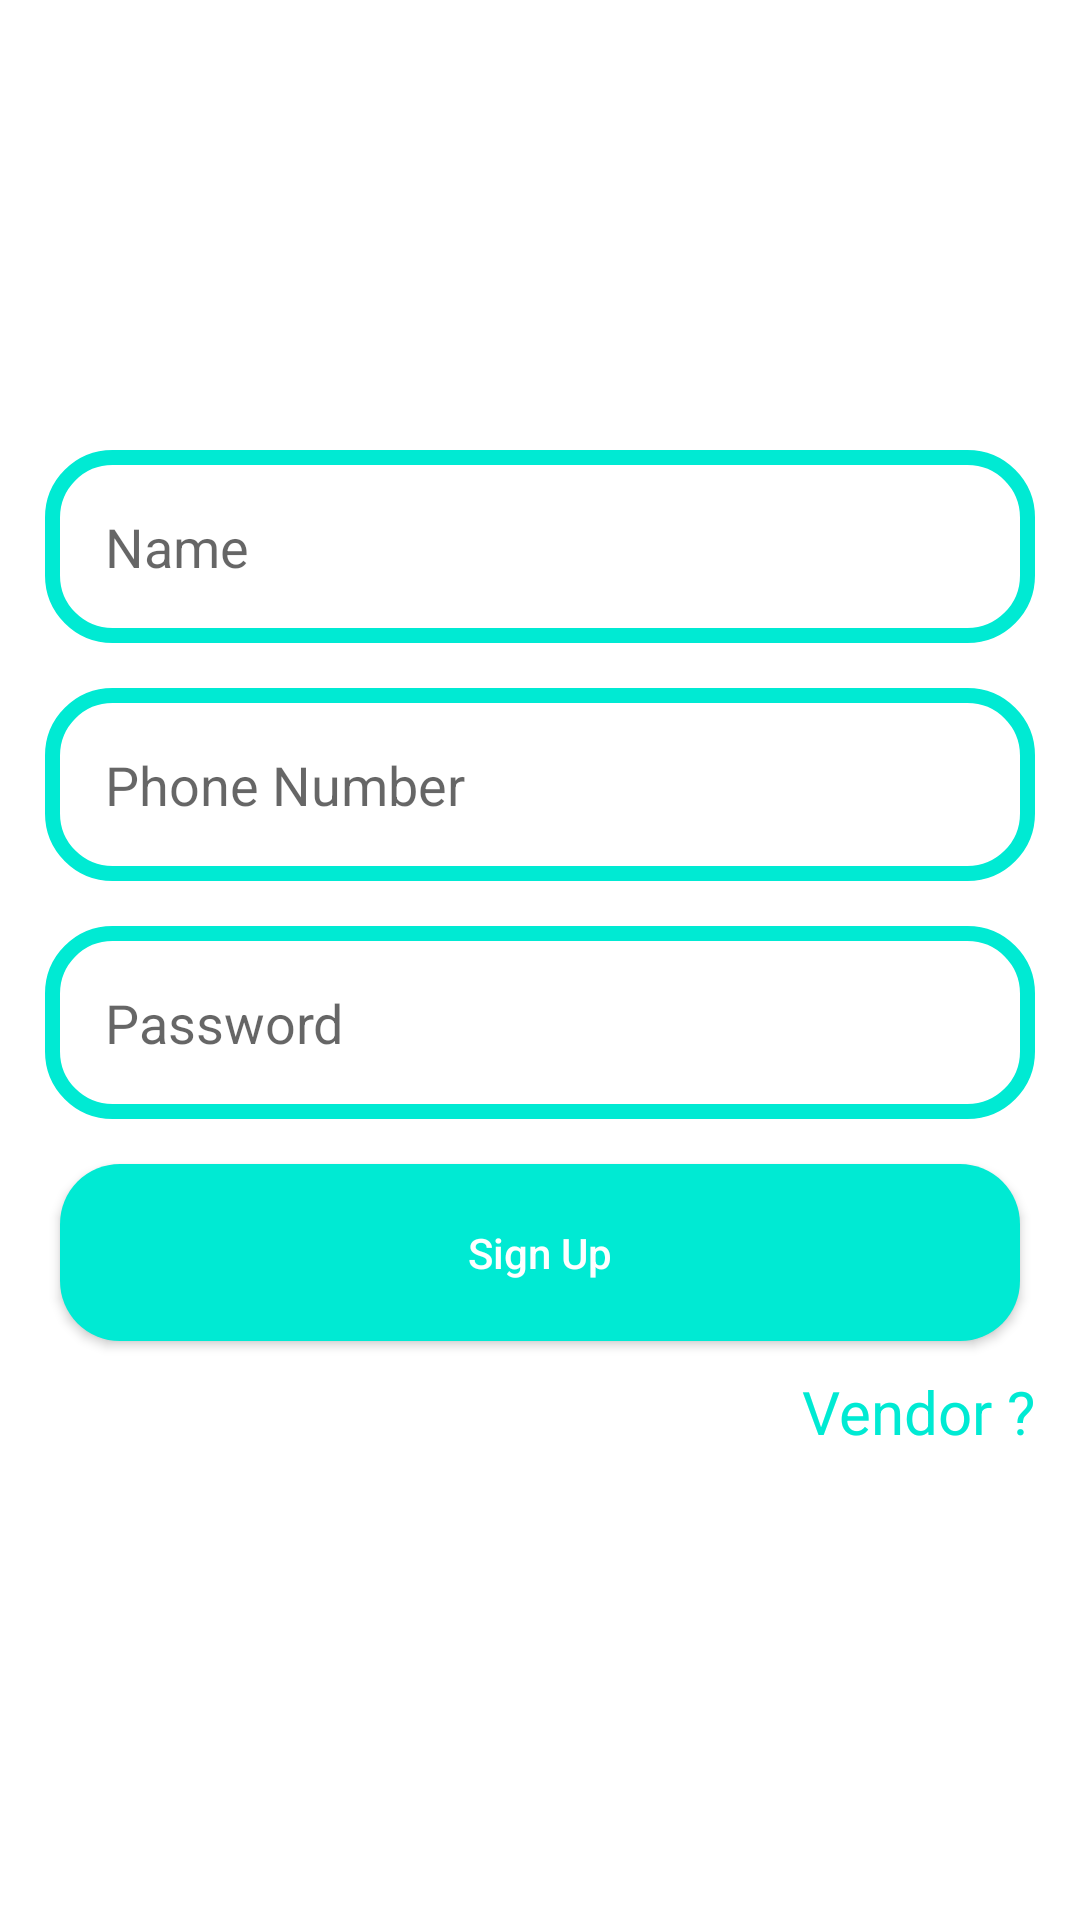

This screen was rendered from an Android layout file. Write that file and the resources it references.
<!-- AndroidManifest.xml: application theme Theme.Autoenergex -->
<!-- res/layout/activity_signup.xml -->
<?xml version="1.0" encoding="utf-8"?>
<RelativeLayout xmlns:android="http://schemas.android.com/apk/res/android"
    xmlns:app="http://schemas.android.com/apk/res-auto"
    xmlns:tools="http://schemas.android.com/tools"
    android:layout_width="match_parent"
    android:layout_height="match_parent"
    tools:context=".signup">
    <EditText
        android:id="@+id/signup_Name"
        android:hint="Name"
        android:layout_width="match_parent"
        android:layout_height="wrap_content"
        android:background="@drawable/inputlayout"
        android:layout_marginTop="150dp"
        android:layout_marginLeft="15dp"
        android:layout_marginRight="15dp"
        android:padding="20dp">

    </EditText>
    <EditText
        android:id="@+id/signup_PhoneNumber"
        android:layout_width="match_parent"
        android:layout_height="wrap_content"
        android:layout_below="@+id/signup_Name"
        android:padding="20dp"
        android:layout_marginLeft="15dp"
        android:layout_marginRight="15dp"
        android:layout_marginTop="15dp"
        android:hint="Phone Number"
        android:background="@drawable/inputlayout"
        ></EditText>
    <EditText
        android:id="@+id/signup_Password"
        android:layout_width="match_parent"
        android:layout_height="wrap_content"
        android:padding="20dp"
        android:layout_marginLeft="15dp"
        android:layout_marginRight="15dp"
        android:layout_marginTop="15dp"
        android:layout_below="@id/signup_PhoneNumber"
        android:background="@drawable/inputlayout"
        android:inputType="textPassword"
        android:hint="Password">

    </EditText>

    <Button
        android:id="@+id/signup_btn"
        android:layout_width="match_parent"
        android:layout_height="wrap_content"

        android:layout_marginStart="20dp"
        android:layout_marginLeft="20dp"
        android:layout_below="@+id/signup_Password"
        android:layout_marginEnd="20dp"
        android:layout_marginRight="20dp"
        android:layout_marginTop="15dp"
        android:background="@drawable/button"
        android:padding="20dp"
        android:text="Sign Up"
        android:textAllCaps="false"
        android:textColor="@color/white"
        app:backgroundTint="@color/sky_blue">
    </Button>
    <TextView
        android:id="@+id/not_vendor_text_signup"
        android:layout_width="match_parent"
        android:layout_height="wrap_content"
        android:layout_below="@id/signup_btn"

        android:layout_alignParentLeft="true"
        android:layout_marginLeft="15dp"
        android:layout_marginTop="10dp"
        android:text="Not a Vendor ?"
        android:textColor="@color/sky_blue"
        android:visibility="invisible"
        android:textSize="20dp"></TextView>
    <TextView
        android:id="@+id/vendor_text_signup"
        android:layout_width="wrap_content"
        android:layout_height="wrap_content"
        android:layout_below="@id/signup_btn"
        android:layout_alignParentEnd="true"

        android:layout_alignParentRight="true"
        android:layout_marginRight="15dp"
        android:layout_marginTop="10dp"
        android:text="Vendor ?"
        android:textColor="@color/sky_blue"
        android:textSize="20dp"
        ></TextView>

</RelativeLayout>
<!-- resources referenced by this layout -->
<resources>
  <color name="sky_blue">#00ead3</color>
  <color name="white">#FFFFFFFF</color>
  <!-- drawable button (drawable) -->
  <?xml version="1.0" encoding="utf-8"?>
  <shape xmlns:android="http://schemas.android.com/apk/res/android">
      <solid android:color="@color/sky_blue"></solid>
      <corners android:radius="20dp"></corners>
  </shape>
  <!-- drawable inputlayout (drawable) -->
  <?xml version="1.0" encoding="utf-8"?>
  <shape xmlns:android="http://schemas.android.com/apk/res/android">
      <stroke android:color="@color/sky_blue" android:width="5dp"></stroke>
      <corners android:radius="20dp"></corners>
  </shape>
  <style name="Theme.Autoenergex" parent="Theme.MaterialComponents.DayNight.NoActionBar">
          
          <item name="colorPrimary">@color/purple_500</item>
          <item name="colorPrimaryVariant">@color/purple_700</item>
          <item name="colorOnPrimary">@color/white</item>
          
          <item name="colorSecondary">@color/teal_200</item>
          <item name="colorSecondaryVariant">@color/teal_700</item>
          <item name="colorOnSecondary">@color/black</item>
          
          <item name="android:statusBarColor" tools:targetApi="l">?attr/colorPrimaryVariant</item>
          
      </style>
  <color name="purple_500">#FF6200EE</color>
  <color name="purple_700">#FF3700B3</color>
  <color name="teal_200">#FF03DAC5</color>
  <color name="teal_700">#FF018786</color>
  <color name="black">#FF000000</color>
</resources>
